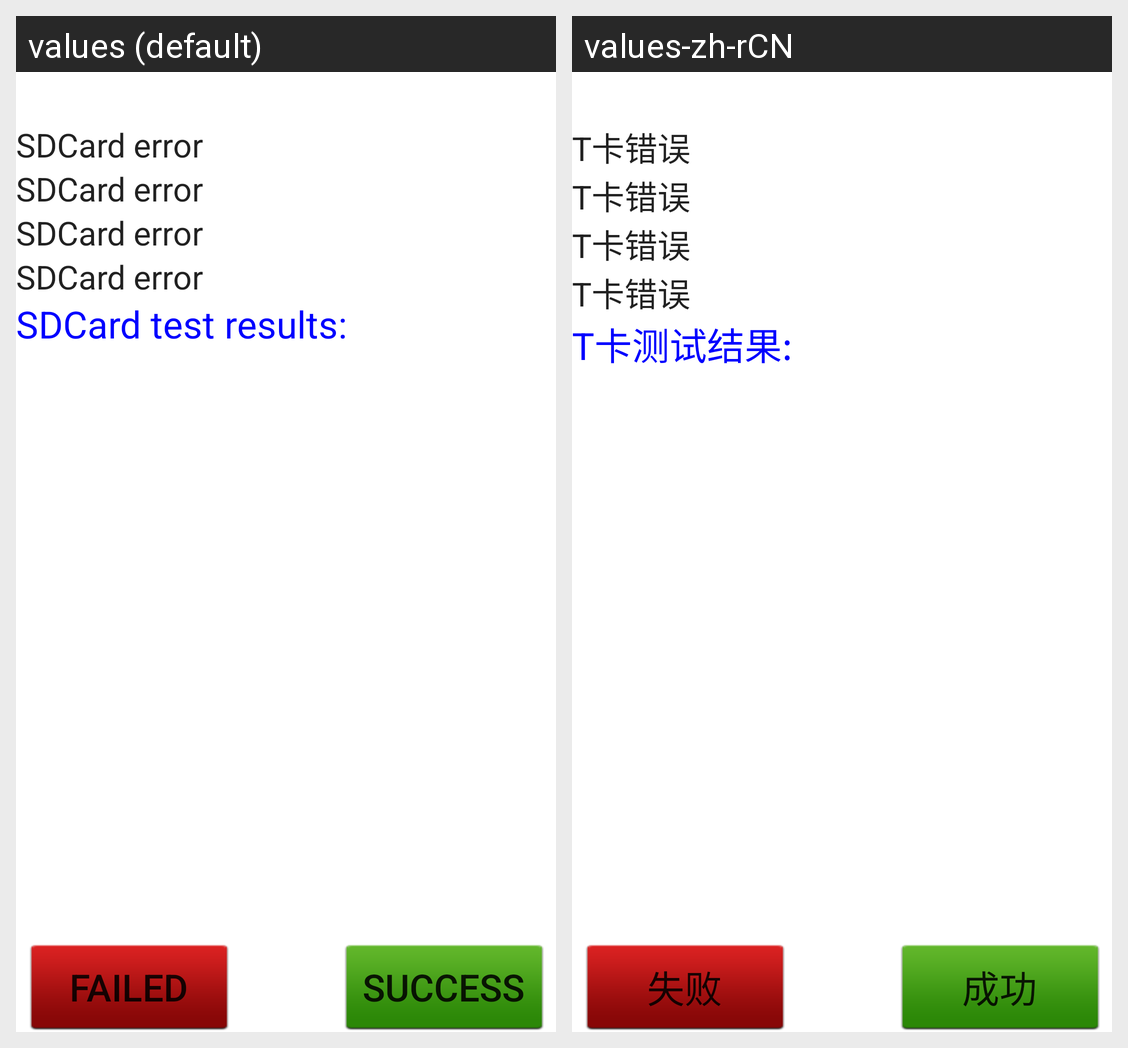

For this localized Android screen grid, give each drawn string resource with its value in every locale shown.
Android screen res/layout/sdcard_test.xml rendered under 2 locales, left to right: values (default), values-zh-rCN. Device: Nexus 5 (rendered at 1080×1920; each locale shown at half size, 540×960, under a caption strip naming it); theme Theme.MaterialComponents.DayNight.NoActionBar.
Strings drawn on this screen, with the default value and each locale's value (text and hints the layout hard-codes, and strings that could not be matched under every locale, appear in the picture but are not listed):

Large_Text
  values: SDCard error
  values-zh-rCN: T卡错误

Button_Status_Success
  values: Success
  values-zh-rCN: 成功

Button_Status_Fail
  values: Failed
  values-zh-rCN: 失败

values_sd7
  values: SDCard test results:
  values-zh-rCN: T卡测试结果:
